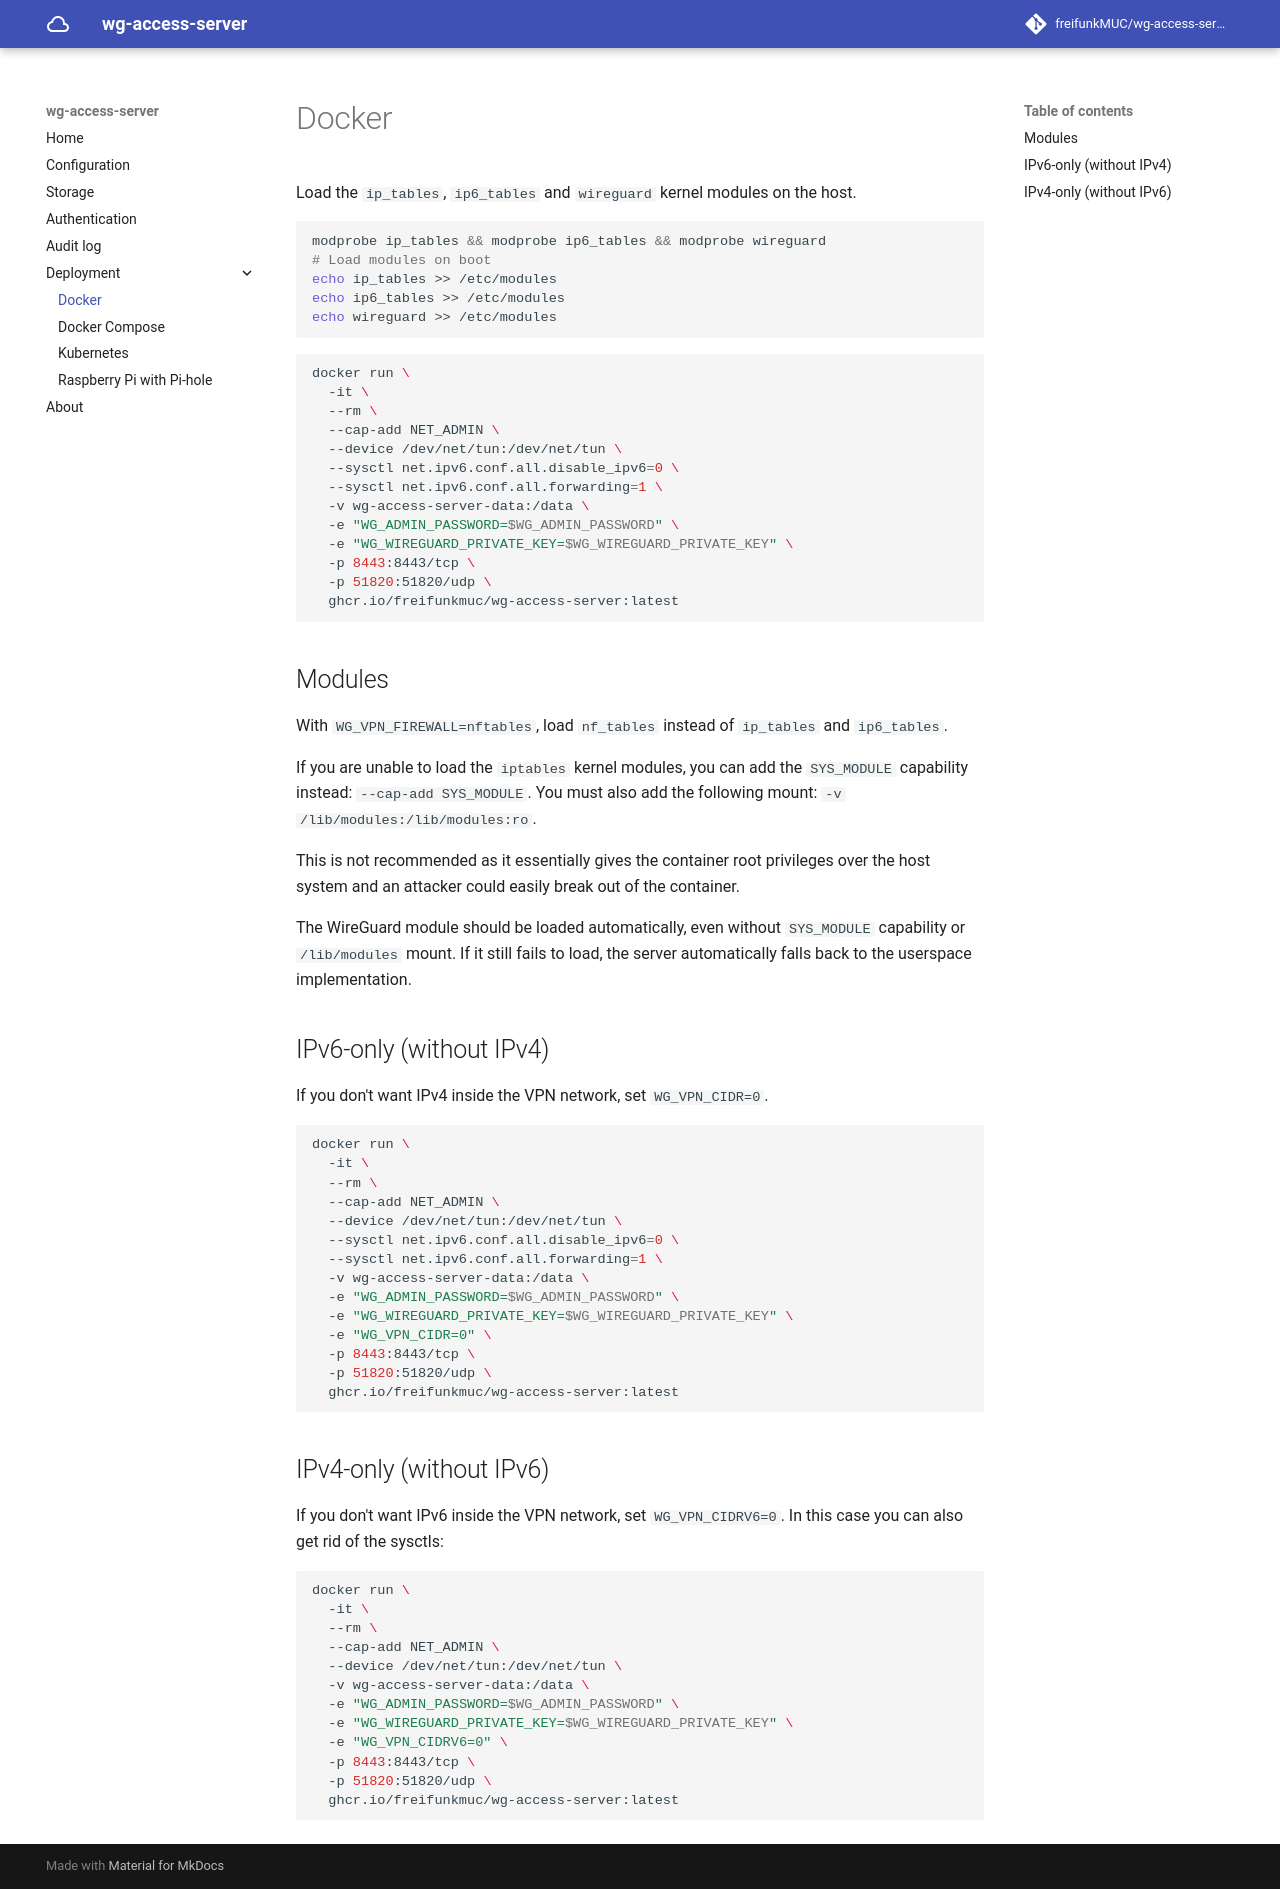

repository: freifunkMUC/wg-access-server · page: dev/deployment/docker/index.html · generator: mkdocs

# Docker

Load the `ip_tables`, `ip6_tables` and `wireguard` kernel modules on the host.

```bash
modprobe ip_tables && modprobe ip6_tables && modprobe wireguard
# Load modules on boot
echo ip_tables >> /etc/modules
echo ip6_tables >> /etc/modules
echo wireguard >> /etc/modules
```

```bash
docker run \
  -it \
  --rm \
  --cap-add NET_ADMIN \
  --device /dev/net/tun:/dev/net/tun \
  --sysctl net.ipv6.conf.all.disable_ipv6=0 \
  --sysctl net.ipv6.conf.all.forwarding=1 \
  -v wg-access-server-data:/data \
  -e "WG_ADMIN_PASSWORD=$WG_ADMIN_PASSWORD" \
  -e "WG_WIREGUARD_PRIVATE_KEY=$WG_WIREGUARD_PRIVATE_KEY" \
  -p 8443:8443/tcp \
  -p 51820:51820/udp \
  ghcr.io/freifunkmuc/wg-access-server:latest
```

## Modules

With `WG_VPN_FIREWALL=nftables`, load `nf_tables` instead of `ip_tables` and `ip6_tables`.

If you are unable to load the `iptables` kernel modules, you can add the `SYS_MODULE` capability instead: `--cap-add SYS_MODULE`. You must also add the following mount: `-v /lib/modules:/lib/modules:ro`.

This is not recommended as it essentially gives the container root privileges over the host system and an attacker could easily break out of the container.

The WireGuard module should be loaded automatically, even without `SYS_MODULE` capability or `/lib/modules` mount.
If it still fails to load, the server automatically falls back to the userspace implementation.

## IPv6-only (without IPv4)

If you don't want IPv4 inside the VPN network, set `WG_VPN_CIDR=0`.

```bash
docker run \
  -it \
  --rm \
  --cap-add NET_ADMIN \
  --device /dev/net/tun:/dev/net/tun \
  --sysctl net.ipv6.conf.all.disable_ipv6=0 \
  --sysctl net.ipv6.conf.all.forwarding=1 \
  -v wg-access-server-data:/data \
  -e "WG_ADMIN_PASSWORD=$WG_ADMIN_PASSWORD" \
  -e "WG_WIREGUARD_PRIVATE_KEY=$WG_WIREGUARD_PRIVATE_KEY" \
  -e "WG_VPN_CIDR=0" \
  -p 8443:8443/tcp \
  -p 51820:51820/udp \
  ghcr.io/freifunkmuc/wg-access-server:latest
```

## IPv4-only (without IPv6)

If you don't want IPv6 inside the VPN network, set `WG_VPN_CIDRV6=0`.
In this case you can also get rid of the sysctls:

```bash
docker run \
  -it \
  --rm \
  --cap-add NET_ADMIN \
  --device /dev/net/tun:/dev/net/tun \
  -v wg-access-server-data:/data \
  -e "WG_ADMIN_PASSWORD=$WG_ADMIN_PASSWORD" \
  -e "WG_WIREGUARD_PRIVATE_KEY=$WG_WIREGUARD_PRIVATE_KEY" \
  -e "WG_VPN_CIDRV6=0" \
  -p 8443:8443/tcp \
  -p 51820:51820/udp \
  ghcr.io/freifunkmuc/wg-access-server:latest
```
